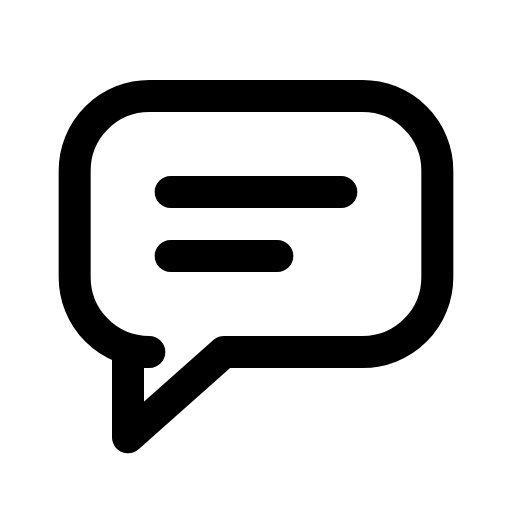
t = 0.00 s
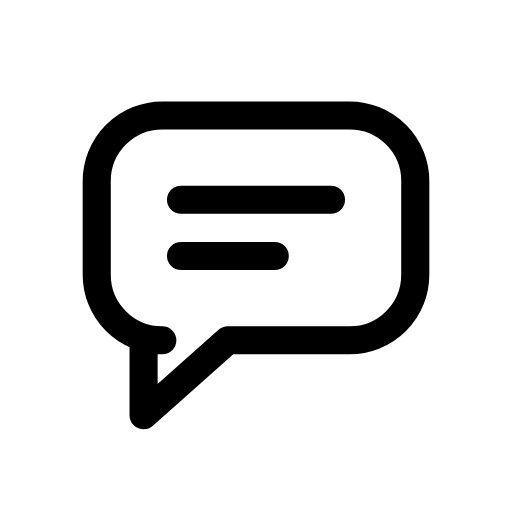
t = 0.12 s
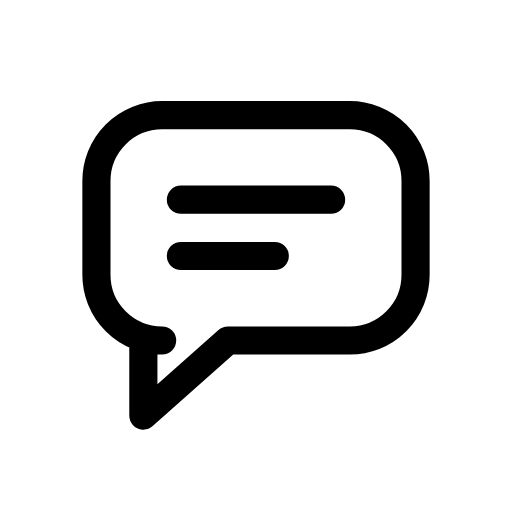
t = 0.25 s
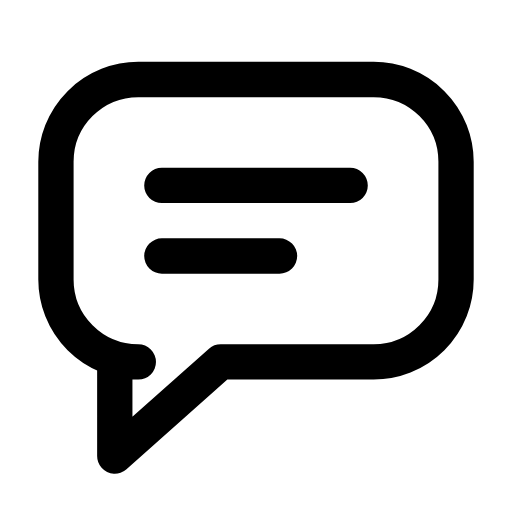
t = 0.35 s
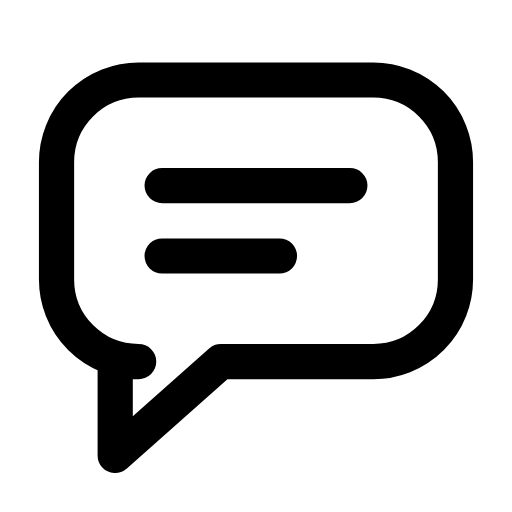
t = 0.46 s
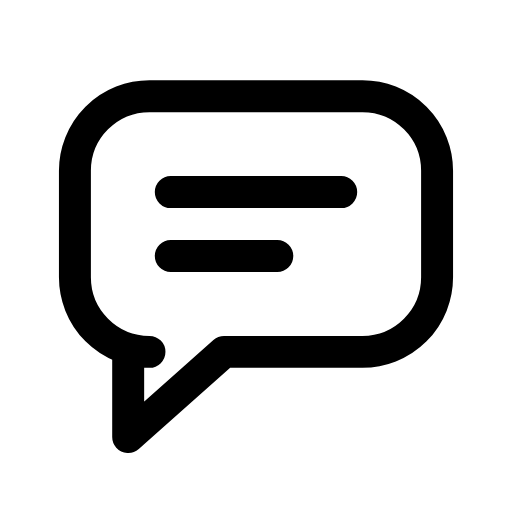
t = 0.58 s

The animated SVG that drew these frames (rendered in a browser with its animation timeline set to each time). Animation: 1 CSS @keyframes rule; one cycle of 0.70 s, repeats indefinitely.

<svg xmlns="http://www.w3.org/2000/svg" viewBox="0 0 24 24" width="24" height="24" class="rd-a-message-square-text" data-rd-animate="hover"><style>.rd-a-message-square-text{overflow:visible}.rd-a-message-square-text *{transform-box:view-box}.rd-a-message-square-text .a{transform-origin:12px 12px}@media (prefers-reduced-motion:no-preference){.rd-a-message-square-text[data-rd-animate="hover"]:hover .a,:hover>.rd-a-message-square-text[data-rd-animate="parent"] .a,.rd-a-message-square-text[data-rd-animate="play"] .a,.rd-a-message-square-text[data-rd-animate="loop"] .a{animation:rd-message-square-text-m calc(0.7s*var(--rd-speed,1)) cubic-bezier(.34,1.3,.5,1)}.rd-a-message-square-text[data-rd-animate="loop"] *{animation-iteration-count:infinite!important}@keyframes rd-message-square-text-m{0%,100%{scale:1}35%{scale:.88}65%{scale:1.1}}}</style><g fill="none" stroke="currentColor" stroke-linecap="round" stroke-linejoin="round" stroke-width="1.5"><g class="a"><path d="M7 4.5h10a3.5 3.5 0 0 1 3.5 3.5v5a3.5 3.5 0 0 1-3.5 3.5h-6.5L6 20.5v-4h1A3.5 3.5 0 0 1 3.5 13V8A3.5 3.5 0 0 1 7 4.5z"/><path d="M8 9h8M8 12h5"/></g></g></svg>
